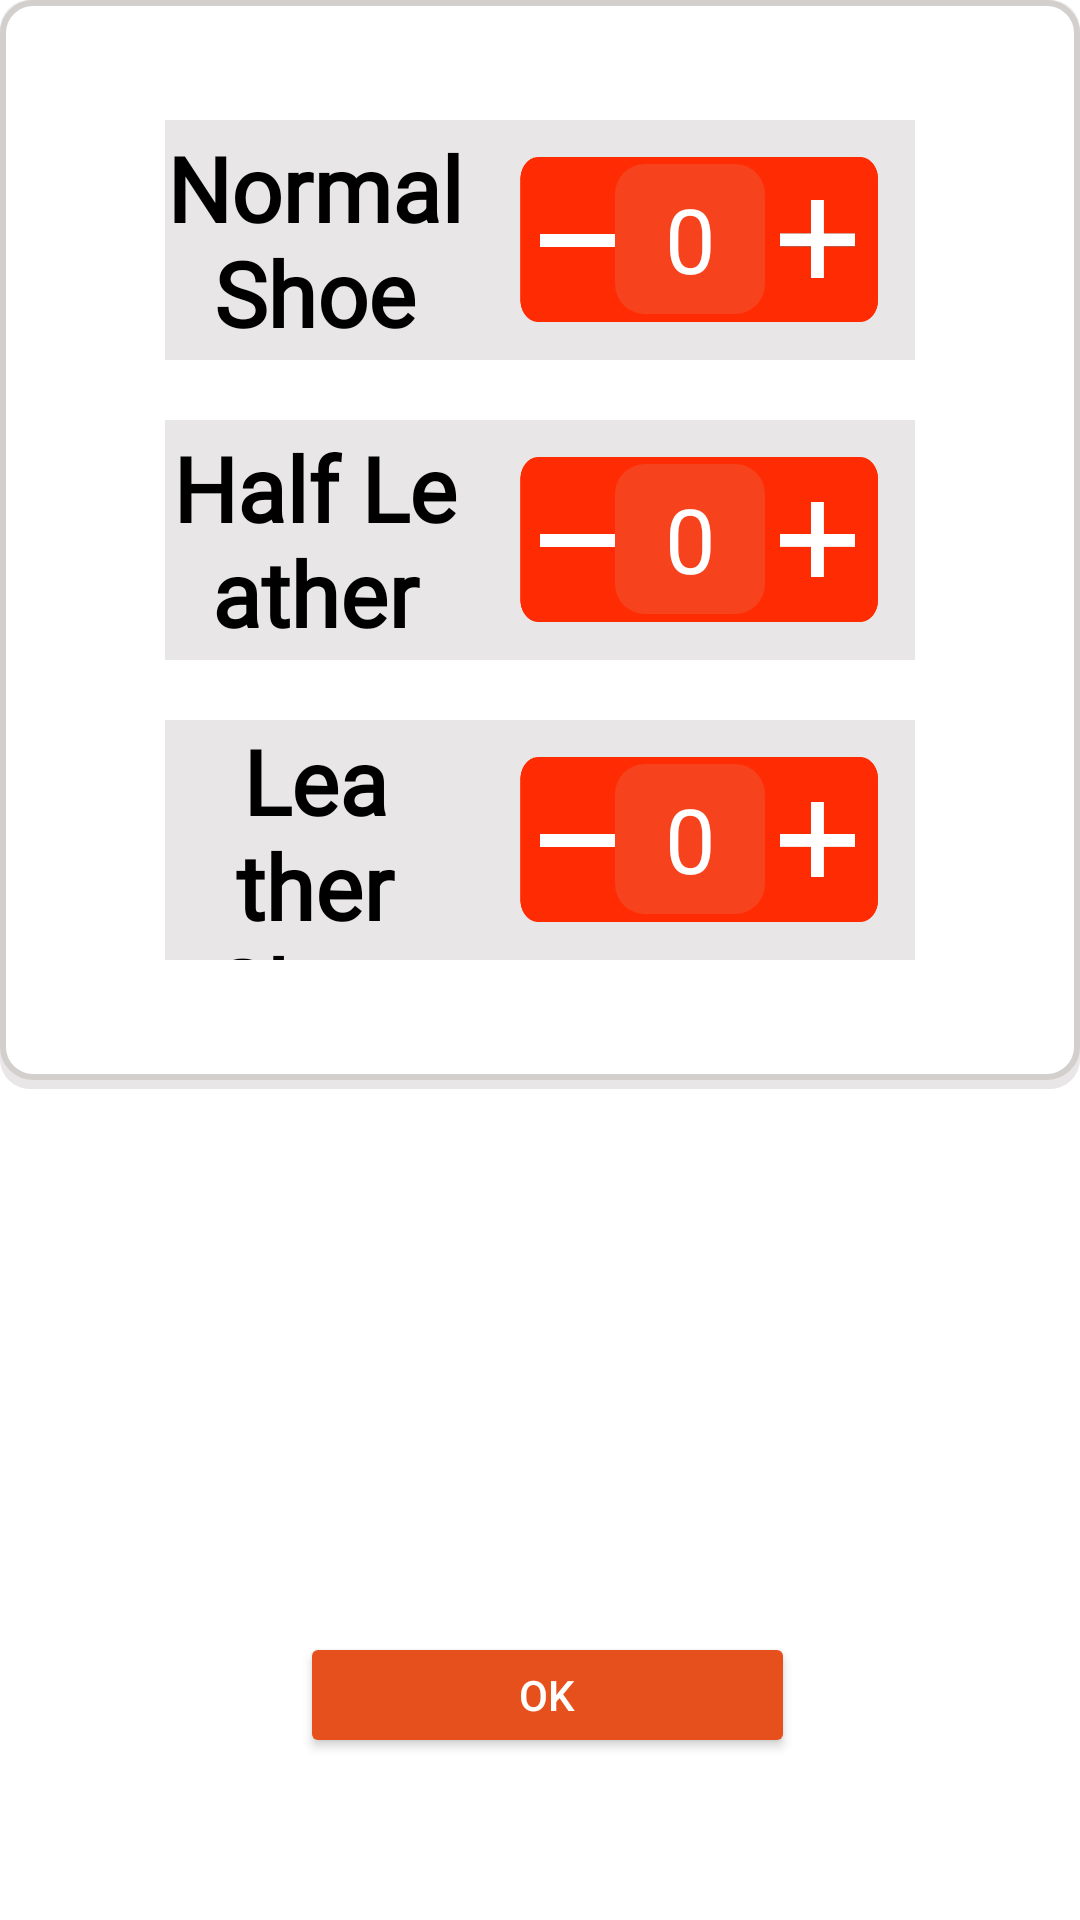

Produce the Android XML layout that renders to this screen, including the resource entries it uses.
<!-- AndroidManifest.xml: application theme Theme.LaundryManagement -->
<!-- res/layout/shoe_cleaning_service.xml -->
<?xml version="1.0" encoding="utf-8"?>
<RelativeLayout xmlns:android="http://schemas.android.com/apk/res/android"
    android:layout_width="300dp"
    xmlns:tools="http://schemas.android.com/tools"
    android:layout_gravity="center"
    android:gravity="center_horizontal"
    android:layout_height="500dp"
    android:orientation="vertical"

    tools:context=".Services"
    >

    <LinearLayout
        android:layout_width="match_parent"
        android:layout_height="363dp"
        android:layout_gravity="top"
        android:background="@drawable/rounded_grey"
        android:orientation="vertical"/>
    <LinearLayout
        android:gravity="center_horizontal"
        android:layout_width="377dp"
        android:layout_height="360dp"
        android:layout_gravity="top"
        android:paddingTop="20dp"
        android:paddingBottom="20dp"
        android:background="@drawable/rounded_white1"
        android:orientation="vertical">

        <LinearLayout
            android:layout_width="250dp"
            android:layout_height="80dp"
            android:layout_gravity="center_horizontal"
            android:layout_marginTop="20dp"
            android:background="#E8E6E6">

            <TextView
                android:layout_width="100dp"
                android:layout_height="wrap_content"
                android:layout_gravity="center"
                android:fontFamily="@font/springsnowstorm"
                android:text="Normal Shoe"
                android:gravity="center"
                android:textSize="30dp"
                android:textColor="@color/black"
                android:textStyle="bold" />

            <LinearLayout
                android:layout_width="120dp"
                android:layout_height="55dp"
                android:layout_marginLeft="18dp"
                android:layout_gravity="center"
                android:gravity="center_vertical"
                android:background="@drawable/bar1"
                >
                <Button
                    android:id="@+id/shoe_nor_minus"
                    android:layout_width="25dp"
                    android:layout_height="25dp"
                    android:layout_marginLeft="7dp"
                    android:onClick="shoe_norMinus"
                    android:background="@drawable/minus"
                    android:foreground="@drawable/minus"/>

                <EditText
                    android:id="@+id/shoe_nor_et"
                    android:layout_width="50dp"
                    android:layout_height="50dp"
                    android:text="0"
                    android:inputType="number"
                    android:textColor="@color/white"
                    android:textAlignment="center"
                    android:background="@drawable/rounded_red"
                    android:textSize="30dp"
                    />

                <Button
                    android:id="@+id/shoe_nor_Plus"
                    android:layout_width="25dp"
                    android:layout_height="26dp"
                    android:layout_marginLeft="05dp"
                    android:background="@drawable/plus"
                    android:foreground="@drawable/plus"
                    android:onClick="shoe_norPlus" />
            </LinearLayout>

        </LinearLayout>

        <LinearLayout
            android:layout_width="250dp"
            android:layout_height="80dp"
            android:layout_gravity="center_horizontal"
            android:layout_marginTop="20dp"
            android:background="#E8E6E6" >
            <TextView
                android:layout_width="100dp"
                android:layout_height="wrap_content"
                android:layout_gravity="center"
                android:fontFamily="@font/springsnowstorm"
                android:gravity="center"
                android:text="Half Leather"
                android:textSize="30dp"
                android:textColor="@color/black"
                android:textStyle="bold" />

            <LinearLayout
                android:layout_width="120dp"
                android:layout_height="55dp"
                android:layout_marginLeft="18dp"
                android:layout_gravity="center"
                android:gravity="center_vertical"
                android:background="@drawable/bar1"
                >
                <Button
                    android:onClick="shoe_hl_Minus"
                    android:layout_width="25dp"
                    android:layout_height="25dp"
                    android:layout_marginLeft="7dp"
                    android:background="@drawable/minus"
                    android:foreground="@drawable/minus"/>
                <EditText
                    android:id="@+id/shoe_hl_et"
                    android:layout_width="50dp"
                    android:layout_height="50dp"
                    android:text="0"

                    android:textColor="@color/white"
                    android:textAlignment="center"
                    android:background="@drawable/rounded_red"
                    android:textSize="30dp"
                    />
                <Button
                    android:layout_width="25dp"
                    android:onClick="shoe_hl_Plus"
                    android:layout_height="25dp"
                    android:background="@drawable/plus"
                    android:layout_marginLeft="05dp"
                    android:foreground="@drawable/plus"/>
            </LinearLayout>
        </LinearLayout>

        <LinearLayout
            android:layout_width="250dp"
            android:layout_height="80dp"
            android:layout_gravity="center_horizontal"
            android:layout_marginTop="20dp"
            android:background="#E8E6E6" >
            <TextView
                android:layout_width="100dp"
                android:layout_height="wrap_content"
                android:layout_gravity="center"
                android:fontFamily="@font/springsnowstorm"
                android:gravity="center"
                android:text="Leather Shoe"
                android:textSize="30dp"
                android:textColor="@color/black"
                android:textStyle="bold" />

            <LinearLayout
                android:layout_width="120dp"
                android:layout_height="55dp"
                android:layout_marginLeft="18dp"
                android:layout_gravity="center"
                android:gravity="center_vertical"
                android:background="@drawable/bar1"
                >
                <Button
                    android:onClick="shoe_l_Minus"
                    android:layout_width="25dp"
                    android:layout_height="25dp"
                    android:layout_marginLeft="7dp"
                    android:background="@drawable/minus"
                    android:foreground="@drawable/minus"/>
                <EditText
                    android:id="@+id/shoe_l_et"
                    android:layout_width="50dp"
                    android:layout_height="50dp"
                    android:text="0"

                    android:textColor="@color/white"
                    android:textAlignment="center"
                    android:background="@drawable/rounded_red"
                    android:textSize="30dp"
                    />
                <Button

                    android:layout_width="25dp"
                    android:onClick="shoe_l_Plus"
                    android:layout_height="25dp"
                    android:background="@drawable/plus"
                    android:layout_marginLeft="05dp"
                    android:foreground="@drawable/plus"/>
            </LinearLayout>

        </LinearLayout>





    </LinearLayout>

    <Button
        android:layout_width="100dp"
        android:layout_height="42dp"
        android:layout_alignParentStart="true"
        android:layout_alignParentEnd="true"
        android:layout_alignParentBottom="true"
        android:layout_marginStart="100dp"
        android:layout_marginEnd="95dp"
        android:layout_marginBottom="54dp"
        android:textColor="@color/white"
        android:backgroundTint="@color/orange"
        android:onClick="shoe_total"

        android:text="OK" />

</RelativeLayout>
<!-- resources referenced by this layout -->
<resources>
  <color name="black">#FF000000</color>
  <color name="orange">#e6501d</color>
  <color name="white">#FFFFFFFF</color>
  <!-- drawable bar1: png bitmap (drawable, 4599 bytes) -->
  <!-- drawable minus: png bitmap (drawable, 800 bytes) -->
  <!-- drawable plus: png bitmap (drawable, 1762 bytes) -->
  <!-- drawable rounded_grey (drawable) -->
  <?xml version="1.0" encoding="utf-8"?>
  <shape xmlns:android="http://schemas.android.com/apk/res/android">
  
      <corners android:radius="10dp" />
  
      
      <stroke android:width="0dp" android:color="@color/black" />
  
      
      <solid android:color="#E8E6E6" />
  
  </shape>
  <!-- drawable rounded_red (drawable) -->
  <?xml version="1.0" encoding="utf-8"?>
  <shape xmlns:android="http://schemas.android.com/apk/res/android">
  
      <corners android:radius="10dp" />
  
      
      <stroke android:width="0dp" android:color="@color/black" />
  
      
      <solid android:color="#F6421D" />
  
  </shape>
  <!-- drawable rounded_white1 (drawable) -->
  <?xml version="1.0" encoding="utf-8"?>
      <shape xmlns:android="http://schemas.android.com/apk/res/android">
  
          <corners android:radius="10dp" />
  
          
          <stroke android:width="2dp" android:color="@color/grey" />
  
          
          <solid android:color="@color/white" />
  
      </shape>
  <style name="Theme.LaundryManagement" parent="Theme.MaterialComponents.DayNight.NoActionBar">
          <item name="android:windowFullscreen">true</item>
          
          <item name="colorPrimary">@color/purple_500</item>
          <item name="colorPrimaryVariant">@color/purple_700</item>
          <item name="colorOnPrimary">@color/white</item>
          
          <item name="colorSecondary">@color/teal_200</item>
          <item name="colorSecondaryVariant">@color/teal_700</item>
          <item name="colorOnSecondary">@color/black</item>
          
          <item name="android:statusBarColor">?attr/colorPrimaryVariant</item>
          
      </style>
  <color name="grey">#D3CFCC</color>
  <color name="purple_500">#FF6200EE</color>
  <color name="purple_700">#FF3700B3</color>
  <color name="teal_200">#FF03DAC5</color>
  <color name="teal_700">#FF018786</color>
</resources>
